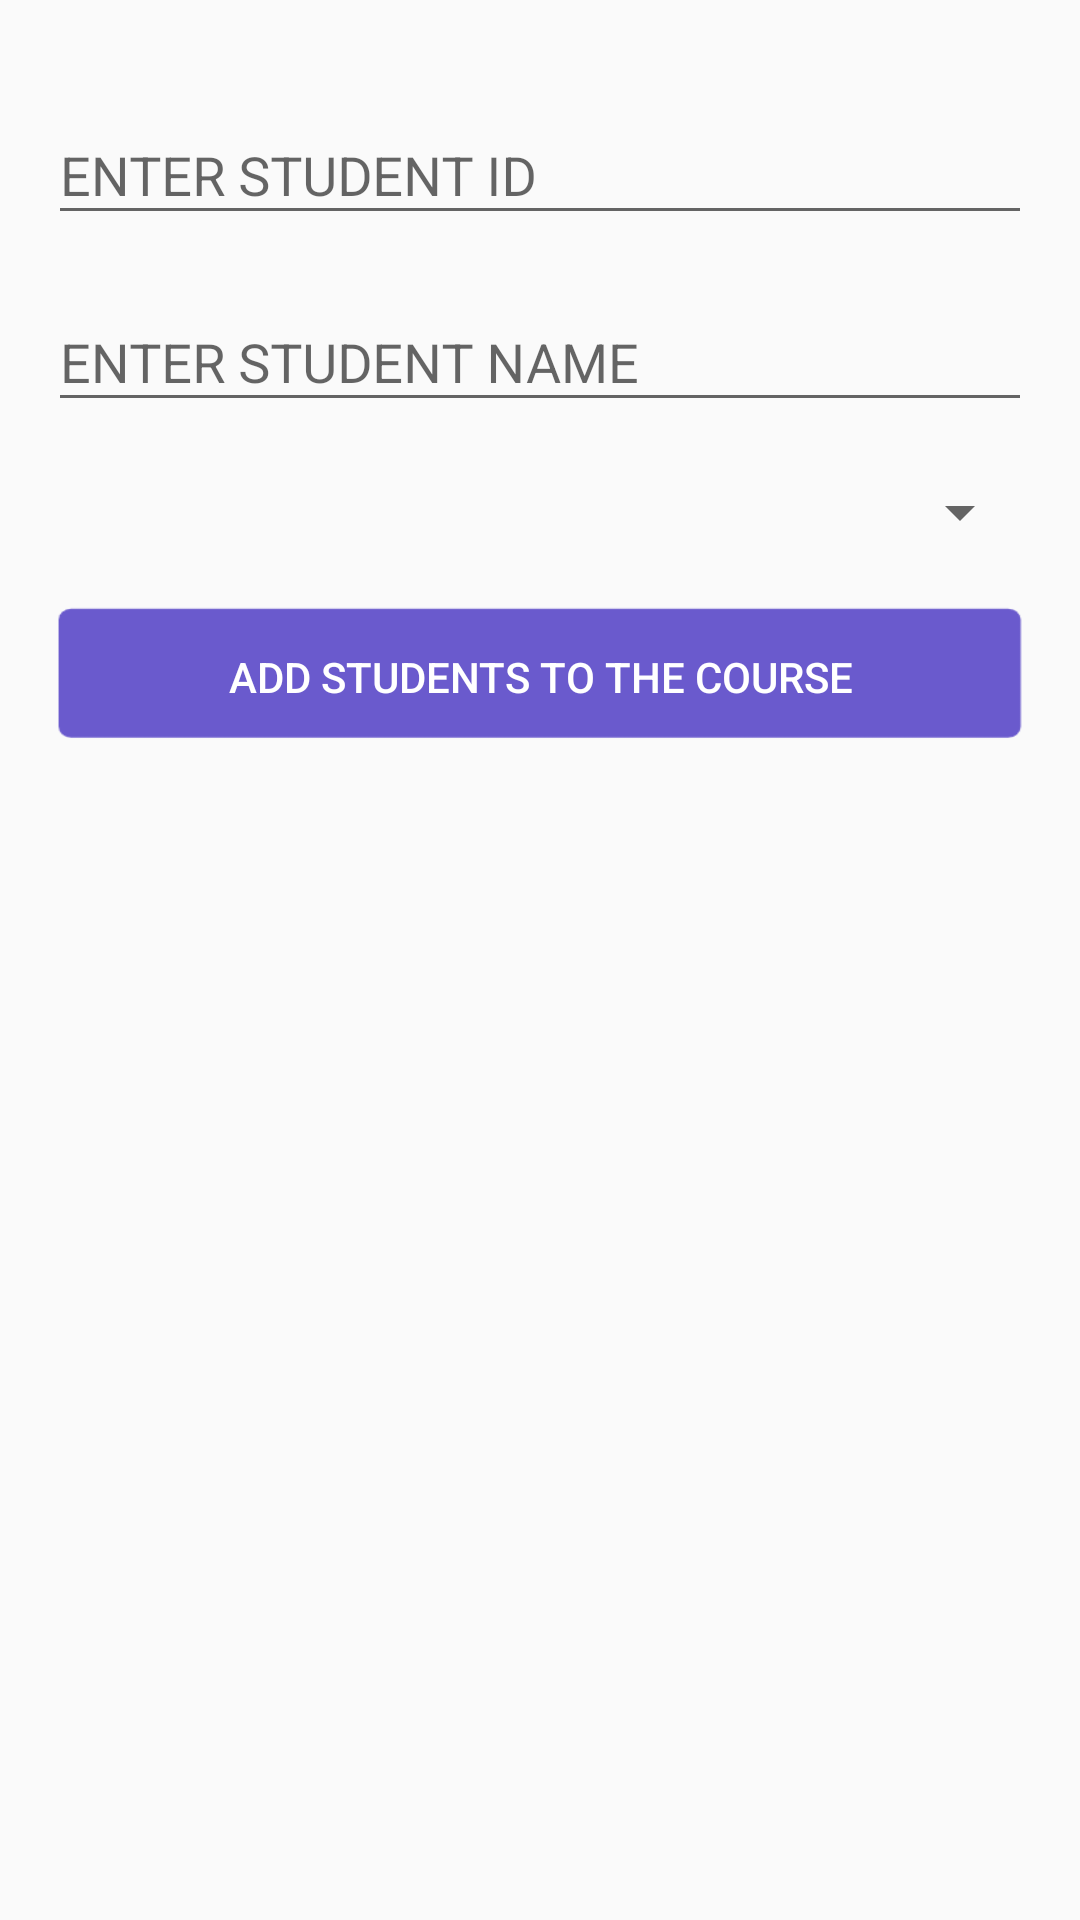

This screen was rendered from an Android layout file. Write that file and the resources it references.
<!-- AndroidManifest.xml: application theme Theme.FedUniMillionaire30395717 -->
<!-- res/layout/activity_add_student.xml -->
<?xml version="1.0" encoding="utf-8"?>
<LinearLayout
    xmlns:android="http://schemas.android.com/apk/res/android"
    xmlns:app="http://schemas.android.com/apk/res-auto"
    android:layout_width="match_parent"
    android:layout_height="match_parent"
    android:padding="16dp"
    android:orientation="vertical">

    <com.google.android.material.textfield.TextInputLayout
        android:layout_width="match_parent"
        android:layout_height="wrap_content"
        android:layout_marginTop="10dp"
        app:hintEnabled="true"
        app:hintAnimationEnabled="true"
        android:hint="ENTER STUDENT ID">

        <com.google.android.material.textfield.TextInputEditText
            android:id="@+id/edtStudentId"
            android:layout_width="match_parent"
            android:layout_height="wrap_content"
            android:inputType="number"
            android:digits="123456789"/>
    </com.google.android.material.textfield.TextInputLayout>

    <com.google.android.material.textfield.TextInputLayout
        android:layout_width="match_parent"
        android:layout_height="wrap_content"
        android:layout_marginTop="10dp"
        app:hintEnabled="true"
        app:hintAnimationEnabled="true"
        android:hint="ENTER STUDENT NAME">

        <com.google.android.material.textfield.TextInputEditText
            android:id="@+id/edtStudentName"
            android:layout_width="match_parent"
            android:layout_height="wrap_content"/>
    </com.google.android.material.textfield.TextInputLayout>

    <Spinner
        android:id="@+id/spinnerCourses"
        android:layout_width="match_parent"
        android:layout_height="40dp"
        android:layout_marginTop="10dp"/>

    <Button
        android:layout_gravity="center"
        android:textColor="@color/white"
        android:background="@mipmap/btn"
        android:id="@+id/btnAddStudentToCourse"
        android:layout_width="wrap_content"
        android:layout_height="50dp"
        android:text="ADD STUDENTS TO THE COURSE"
        android:layout_marginTop="10dp"
       />

    <androidx.recyclerview.widget.RecyclerView
        android:background="@color/slateblue"
        android:id="@+id/recyclerView"
        android:layout_width="match_parent"
        android:layout_height="wrap_content"
        android:layout_marginTop="10dp"/>

</LinearLayout>
<!-- resources referenced by this layout -->
<resources>
  <color name="slateblue">#6a5acd</color>
  <color name="white">#ffffff</color>
  <!-- mipmap btn: png bitmap (mipmap-xhdpi, 2716 bytes) -->
  <style name="Theme.FedUniMillionaire30395717" parent="Theme.AppCompat.DayNight.NoActionBar">
          
  
  
  
  
  
  
          <item name="colorOnSecondary">@color/black</item>
          
          <item name="android:statusBarColor" tools:targetApi="l">?attr/colorPrimaryVariant</item>
          
      </style>
  <color name="black">#000000</color>
</resources>
